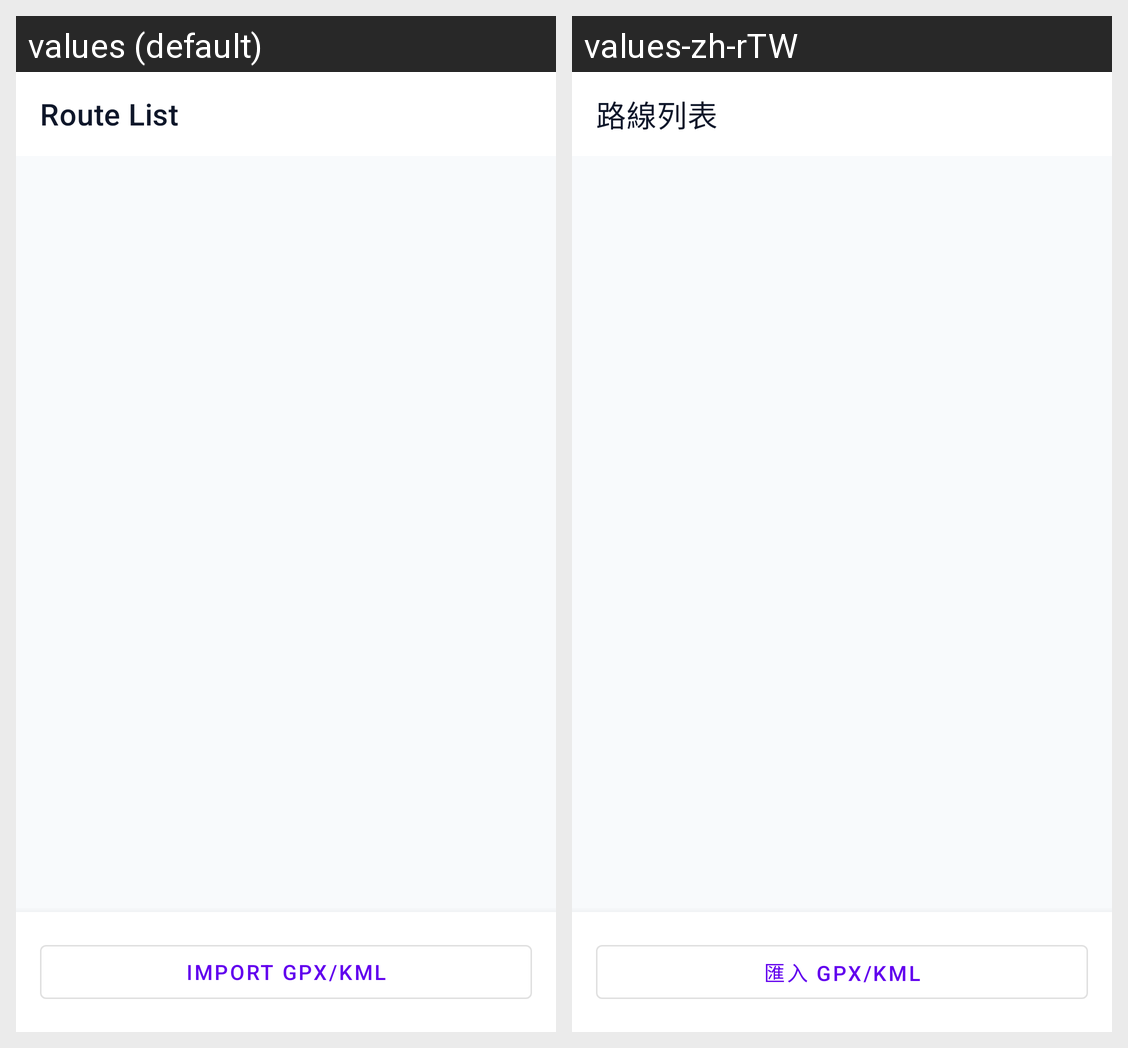

Here is an Android app screen in its default locale and in the app's own translations. Write out the translated-string differences for the strings that appear on this screen.
Android screen res/layout/activity_route_list.xml rendered under 2 locales, left to right: values (default), values-zh-rTW. Device: Nexus 5 (rendered at 1080×1920; each locale shown at half size, 540×960, under a caption strip naming it); theme Theme.MockGps.
Strings drawn on this screen, with the default value and each locale's value (text and hints the layout hard-codes, and strings that could not be matched under every locale, appear in the picture but are not listed):

title_route_list
  values: Route List
  values-zh-rTW: 路線列表

button_import_route
  values: Import GPX/KML
  values-zh-rTW: 匯入 GPX/KML
